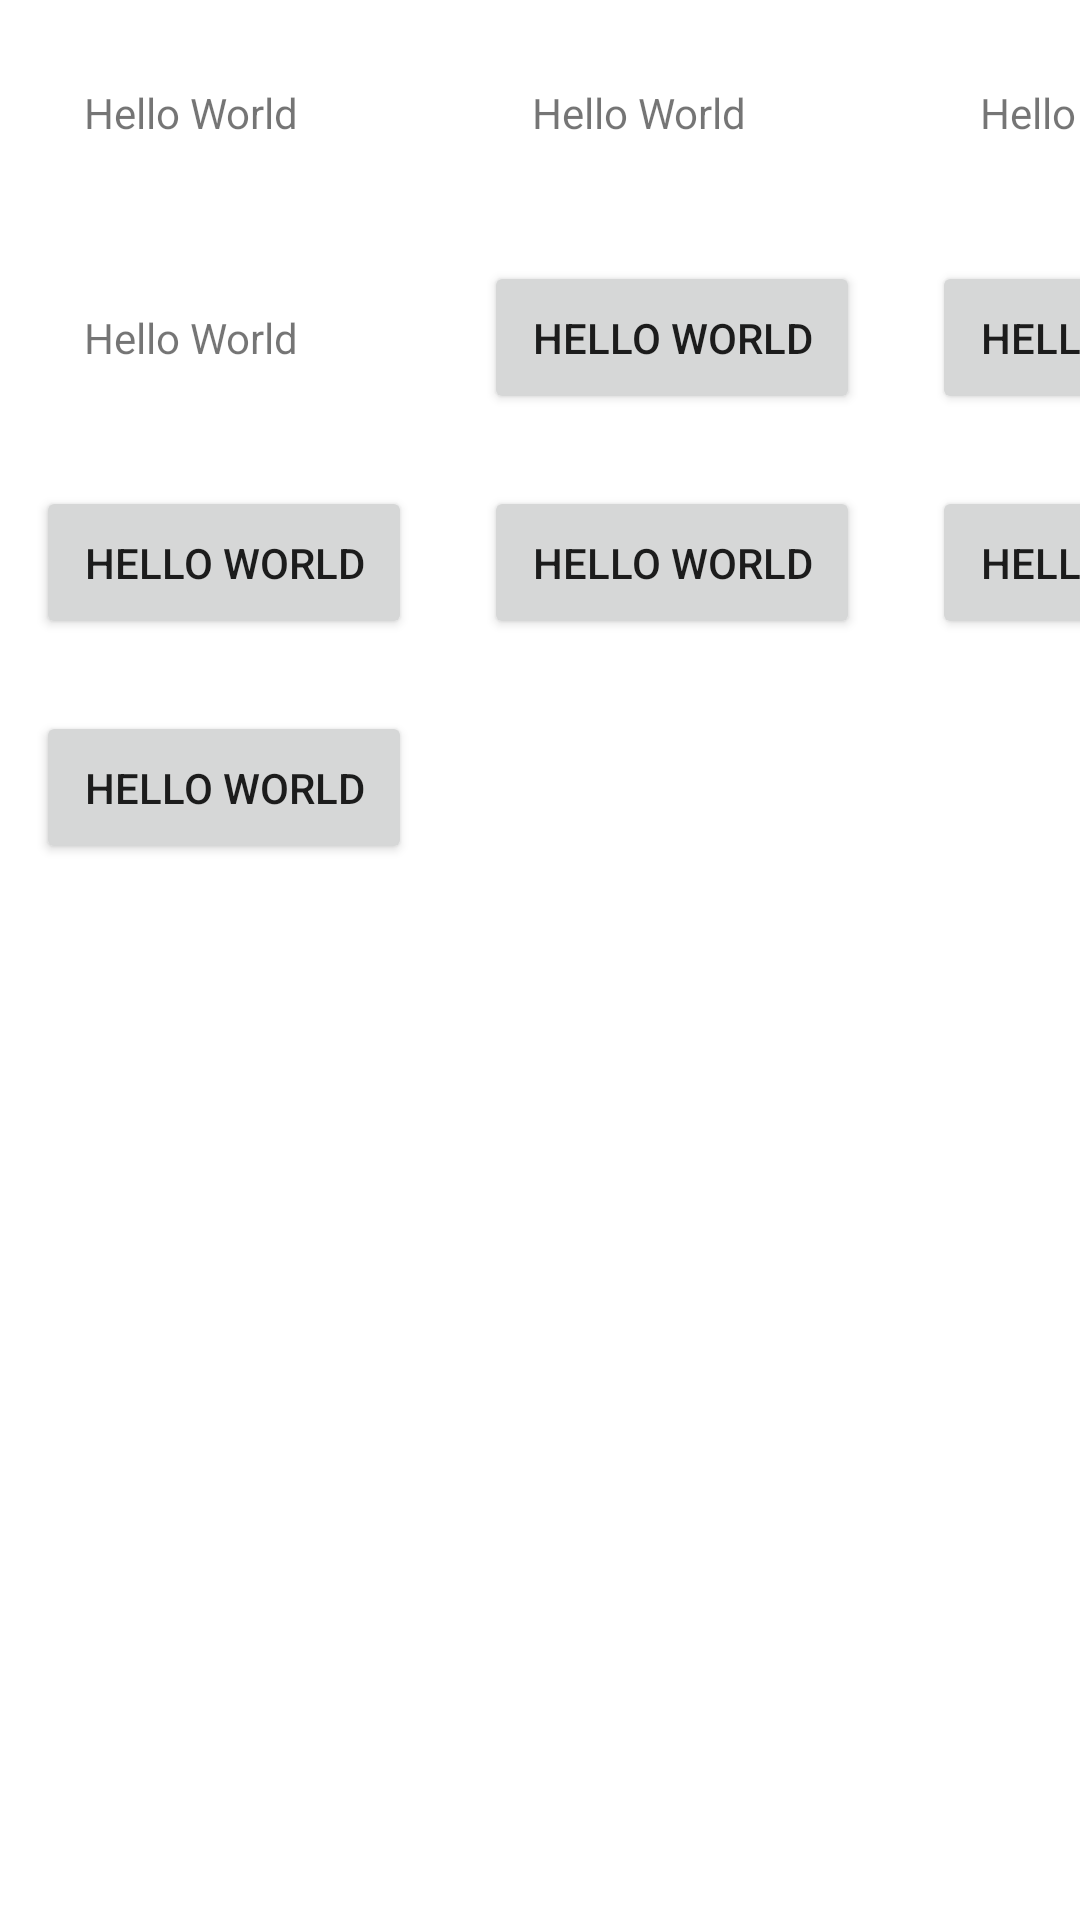

The Android layout XML behind this screen, and the referenced resources:
<!-- AndroidManifest.xml: application theme Theme.AndroidClassProj -->
<!-- res/layout/grid_layout.xml -->
<?xml version="1.0" encoding="utf-8"?>
<GridLayout xmlns:android="http://schemas.android.com/apk/res/android"
    android:layout_width="match_parent"
    android:layout_height="match_parent"
    android:rowCount="3"
    android:columnCount="3">

    <TextView
        android:layout_width="wrap_content"
        android:layout_height="wrap_content"
        android:text="Hello World"
        android:padding="16dp"
        android:layout_margin="12dp"/>
    <TextView
        android:layout_width="wrap_content"
        android:layout_height="wrap_content"
        android:text="Hello World"
        android:padding="16dp"
        android:layout_margin="12dp"/>
    <TextView
        android:layout_width="wrap_content"
        android:layout_height="wrap_content"
        android:text="Hello World"
        android:padding="16dp"
        android:layout_margin="12dp"/>
    <TextView
        android:layout_width="wrap_content"
        android:layout_height="wrap_content"
        android:text="Hello World"
        android:padding="16dp"
        android:layout_margin="12dp"/>
    <Button
        android:layout_width="wrap_content"
        android:layout_height="wrap_content"
        android:text="Hello World"
        android:padding="16dp"
        android:layout_margin="12dp"/>
    <Button
        android:layout_width="wrap_content"
        android:layout_height="wrap_content"
        android:text="Hello World"
        android:padding="16dp"
        android:layout_margin="12dp"/>
    <Button
        android:layout_width="wrap_content"
        android:layout_height="wrap_content"
        android:text="Hello World"
        android:padding="16dp"
        android:layout_margin="12dp"/>
    <Button
        android:layout_width="wrap_content"
        android:layout_height="wrap_content"
        android:text="Hello World"
        android:padding="16dp"
        android:layout_margin="12dp"/>
    <Button
        android:layout_width="wrap_content"
        android:layout_height="wrap_content"
        android:text="Hello World"
        android:padding="16dp"
        android:layout_margin="12dp"/>
    <Button
        android:layout_width="wrap_content"
        android:layout_height="wrap_content"
        android:text="Hello World"
        android:padding="16dp"
        android:layout_margin="12dp"/>

</GridLayout>
<!-- resources referenced by this layout -->
<resources>
  <style name="Theme.AndroidClassProj" parent="Theme.MaterialComponents.DayNight.DarkActionBar">
          
          <item name="colorPrimary">@color/purple_500</item>
          <item name="colorPrimaryVariant">@color/purple_700</item>
          <item name="colorOnPrimary">@color/white</item>
          
          <item name="colorSecondary">@color/teal_200</item>
          <item name="colorSecondaryVariant">@color/teal_700</item>
          <item name="colorOnSecondary">@color/black</item>
          
          <item name="android:statusBarColor">?attr/colorPrimaryVariant</item>
          
      </style>
  <!-- not gathered from this repository: default colours our renderer supplied (Android Studio template values) -->
  <color name="purple_500">#FF6200EE</color>
  <color name="purple_700">#FF3700B3</color>
  <color name="teal_200">#FF03DAC5</color>
  <color name="teal_700">#FF018786</color>
  <color name="black">#FF000000</color>
  <color name="white">#FFFFFFFF</color>
</resources>
